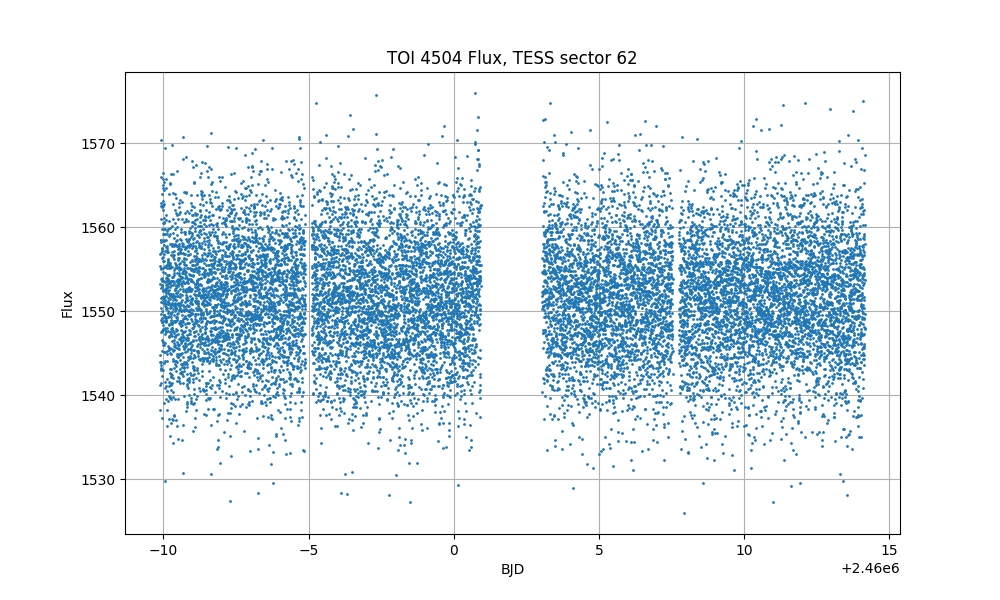

The data file committed next to this chart (first rows):
time, flux, flux_err
2990, 1544, 7.675
2990, 1538, 7.671
2990, 1553, 7.675
2990, 1545, 7.651
2990, 1557, 7.656
2990, 1541, 7.642
2990, 1555, 7.634
2990, 1558, 7.631
2990, 1543, 7.603
2990, 1543, 7.622
2990, 1551, 7.607
2990, 1558, 7.597
2990, 1554, 7.583
2990, 1561, 7.579
2990, 1543, 7.563
2990, 1550, 7.558
2990, 1566, 7.571
2990, 1555, 7.553
2990, 1563, 7.546
2990, 1544, 7.533
2990, 1541, 7.514
2990, 1570, 7.52
2990, 1549, 7.496
2990, 1552, 7.501
2990, 1559, 7.501
2990, 1553, 7.484
2990, 1563, 7.488
2990, 1550, 7.464
2990, 1557, 7.463
2990, 1555, 7.454
2990, 1548, 7.444
2990, 1544, 7.432
2990, 1537, 7.415
2990, 1548, 7.421
2990, 1552, 7.407
2990, 1556, 7.413
2990, 1558, 7.405
2990, 1542, 7.394
2990, 1549, 7.385
2990, 1557, 7.393
2990, 1554, 7.389
2990, 1564, 7.381
2990, 1553, 7.364
2990, 1560, 7.366
2990, 1554, 7.359
2990, 1549, 7.339
2990, 1548, 7.343
2990, 1553, 7.34
2990, 1557, 7.335
2990, 1550, 7.326
2990, 1547, 7.321
2990, 1562, 7.341
2990, 1553, 7.304
2990, 1554, 7.307
2990, 1545, 7.29
2990, 1548, 7.29
2990, 1549, 7.285
2990, 1563, 7.298
2990, 1555, 7.276
2990, 1559, 7.272
... 15,552 more rows
